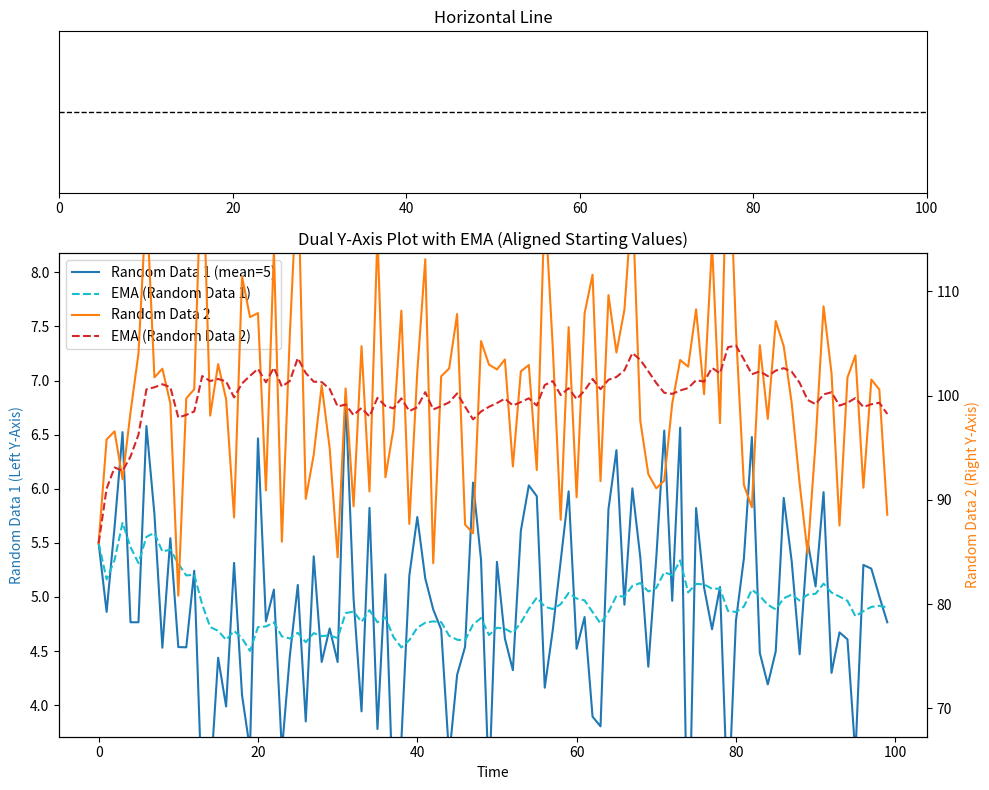

The matplotlib source for this figure:
import matplotlib.pyplot as plt
import numpy as np
import pandas as pd

# Generate random data
np.random.seed(42)
num_points = 100

time = np.arange(num_points)
random_data1 = np.random.normal(5, 1, num_points)
random_data2 = np.random.normal(100, 10, num_points)

# Calculate Exponential Moving Average (EMA)
alpha = 0.1  # Smoothing factor
data1_ema = pd.Series(random_data1).ewm(alpha=alpha).mean()
data2_ema = pd.Series(random_data2).ewm(alpha=alpha).mean()

# Create the main figure and subplots
fig, axes = plt.subplots(2, 1, figsize=(10, 8), gridspec_kw={'height_ratios': [1, 3]})

# 1. First subplot - Horizontal line
axes[0].axhline(y=0.5, color='black', linestyle='--', linewidth=1)
axes[0].set_ylim(0, 1)
axes[0].set_xlim(0, num_points)
axes[0].set_title("Horizontal Line")
axes[0].set_yticks([])  # Hide y-axis ticks

# 2. Second subplot - Dual y-axis with 4 data series
ax1 = axes[1]  # Left y-axis
ax2 = ax1.twinx()  # Right y-axis

# Plot data on both axes
ax1.plot(time, random_data1, label="Random Data 1 (mean=5)", color='tab:blue')
ax1.plot(time, data1_ema, label="EMA (Random Data 1)", color='tab:cyan', linestyle='--')
ax2.plot(time, random_data2, label="Random Data 2", color='tab:orange')
ax2.plot(time, data2_ema, label="EMA (Random Data 2)", color='tab:red', linestyle='--')

# Calculate the range for both datasets
data1_range = random_data1.max() - random_data1.min()
data2_range = random_data2.max() - random_data2.min()

# Set y-axis limits to align the first points
data1_start = random_data1[0]
data2_start = random_data2[0]

# Calculate limits that maintain the same relative scale but align starting points
data1_min = data1_start - data1_range * 0.4
data1_max = data1_start + data1_range * 0.6
data2_min = data2_start - data2_range * 0.4
data2_max = data2_start + data2_range * 0.6

ax1.set_ylim(data1_min, data1_max)
ax2.set_ylim(data2_min, data2_max)

# Set axis labels and titles
ax1.set_xlabel("Time")
ax1.set_ylabel("Random Data 1 (Left Y-Axis)", color='tab:blue')
ax2.set_ylabel("Random Data 2 (Right Y-Axis)", color='tab:orange')

# Add legends
lines_1, labels_1 = ax1.get_legend_handles_labels()
lines_2, labels_2 = ax2.get_legend_handles_labels()
axes[1].legend(lines_1 + lines_2, labels_1 + labels_2, loc="upper left")

# Set title for second subplot
axes[1].set_title("Dual Y-Axis Plot with EMA (Aligned Starting Values)")

# Adjust layout and show plot
plt.tight_layout()
plt.show()
